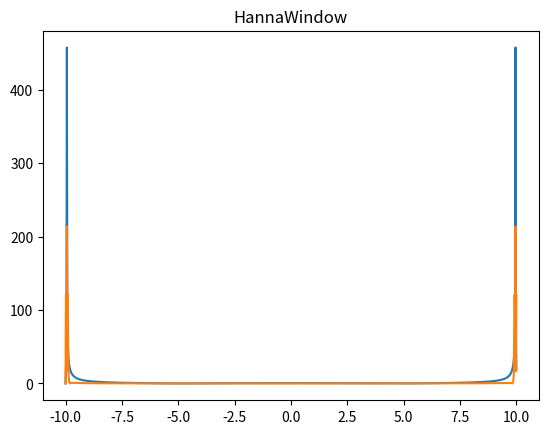

Here is the Python script that generated this plot:
import numpy as np
import matplotlib.pyplot as plt

from scipy.fft import fft, ifft

def windowDefault(N):
    return lambda x: 1 if abs(x) < N else 0

def windowHanna(N):
    return lambda x: 0.5 * (1 - np.cos( 2*np.pi * x / (N - 1)))

def sin(x):
    return np.sin(x)

def mult(f1, f2):
    return lambda x: f1(x) * f2(x)


rng = np.linspace(-10, 10, 1000)
N = 10


defaultWindow = np.vectorize(mult(windowDefault(N),sin))
sinDefaultWindow = defaultWindow(rng)
sinDefaultWindowFFT = fft(sinDefaultWindow)

plt.title("RectWindow")
plt.plot(rng, np.abs(sinDefaultWindowFFT))
#plt.show()

HannaWindow = np.vectorize(mult(windowHanna(N),sin))
sinHannaWindow = HannaWindow(rng)
sinHannaWindowFFT = fft(sinHannaWindow)

plt.title("HannaWindow")
plt.plot(rng, np.abs(sinHannaWindowFFT))
plt.show()